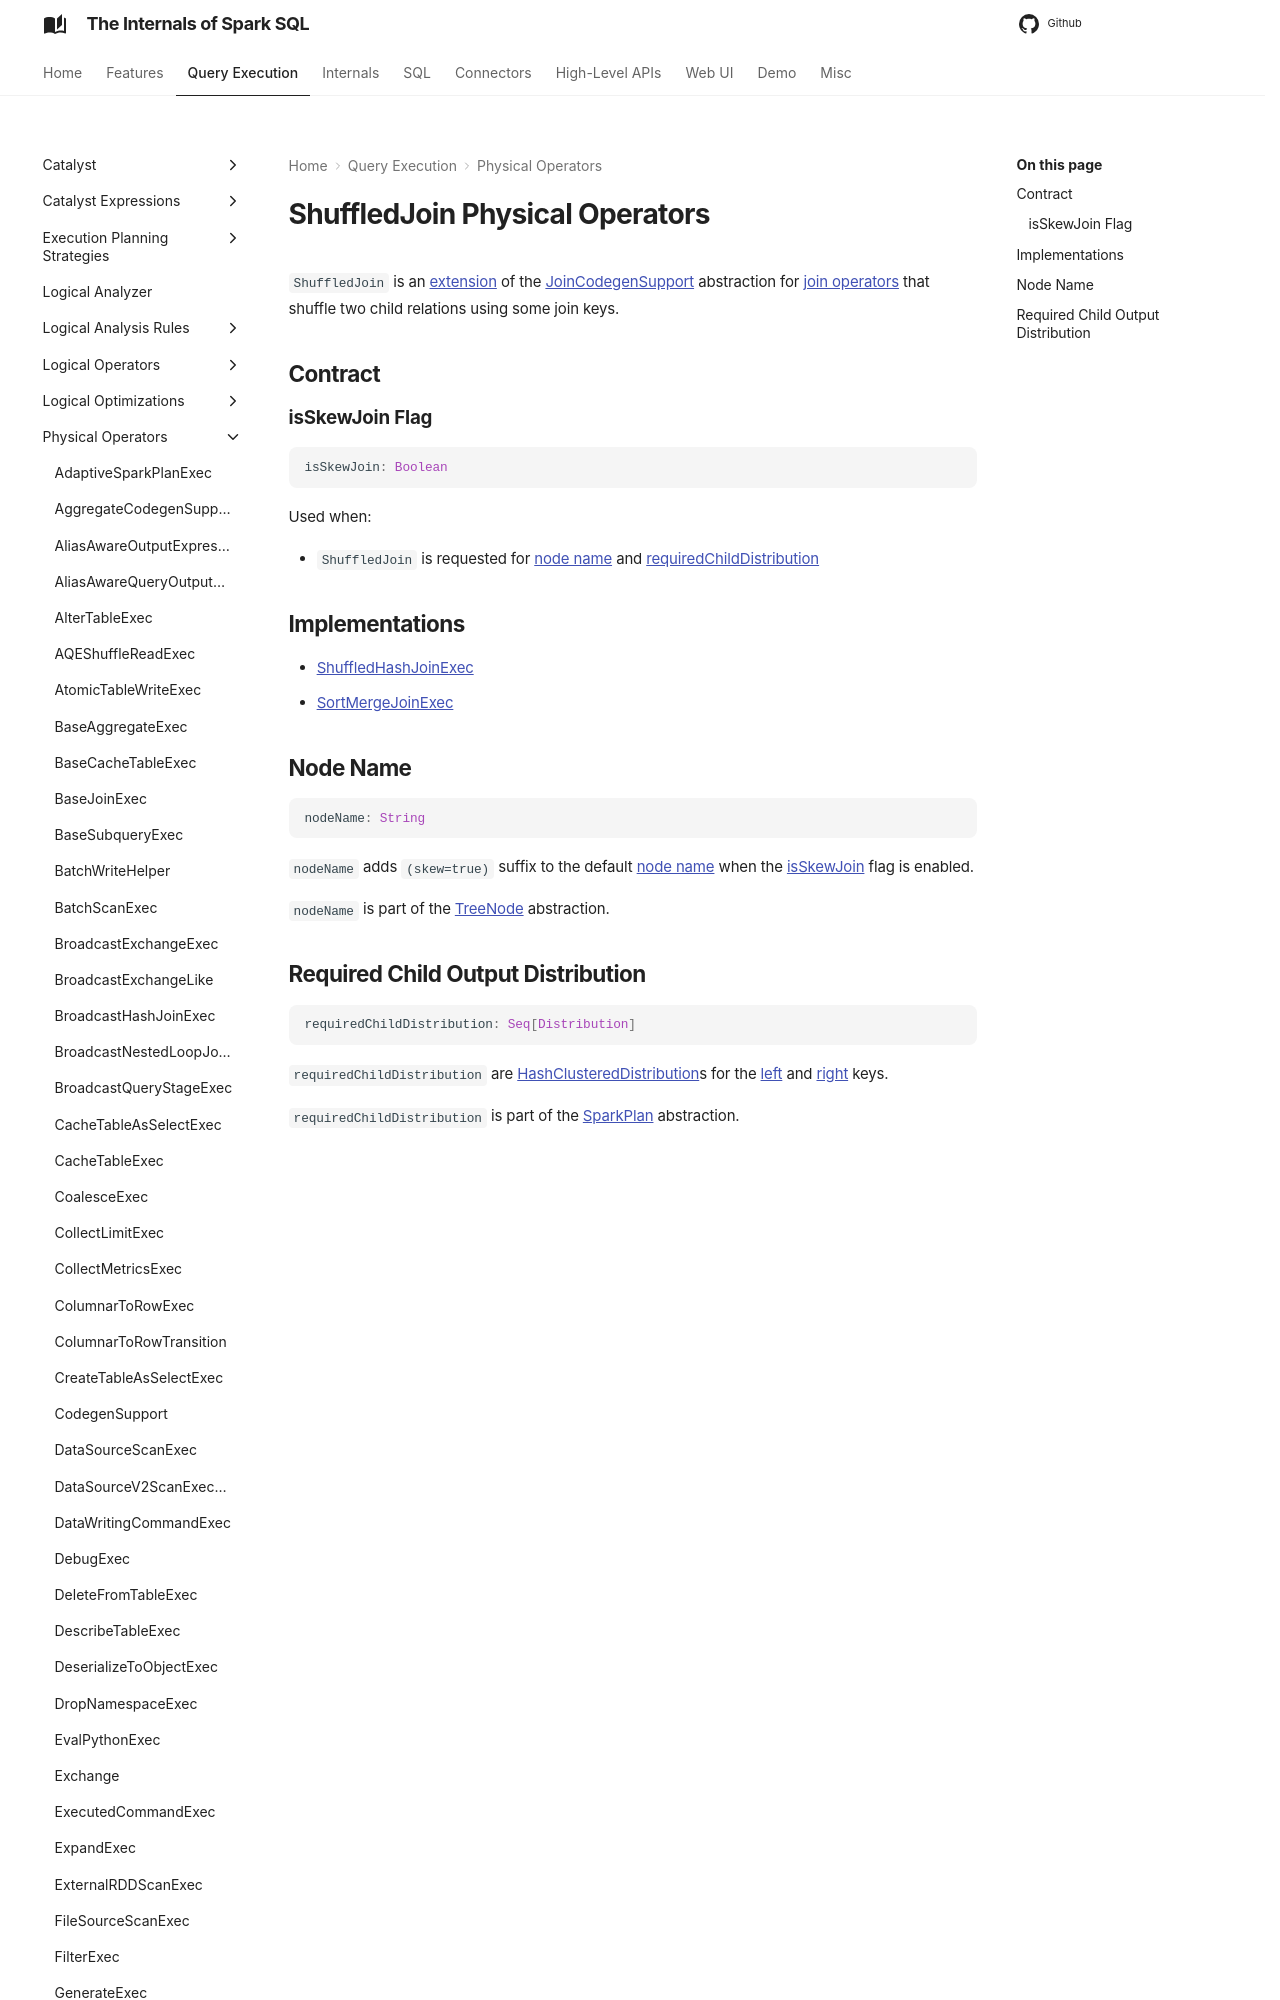

repository: japila-books/spark-sql-internals · page: physical-operators/ShuffledJoin/index.html · generator: mkdocs

---
title: ShuffledJoin
---

# ShuffledJoin Physical Operators

`ShuffledJoin` is an [extension](#contract) of the [JoinCodegenSupport](JoinCodegenSupport.md) abstraction for [join operators](#implementations) that shuffle two child relations using some join keys.

## Contract

### <span id="isSkewJoin"> isSkewJoin Flag

```scala
isSkewJoin: Boolean
```

Used when:

* `ShuffledJoin` is requested for [node name](#nodeName) and [requiredChildDistribution](#requiredChildDistribution)

## Implementations

* [ShuffledHashJoinExec](ShuffledHashJoinExec.md)
* [SortMergeJoinExec](SortMergeJoinExec.md)
